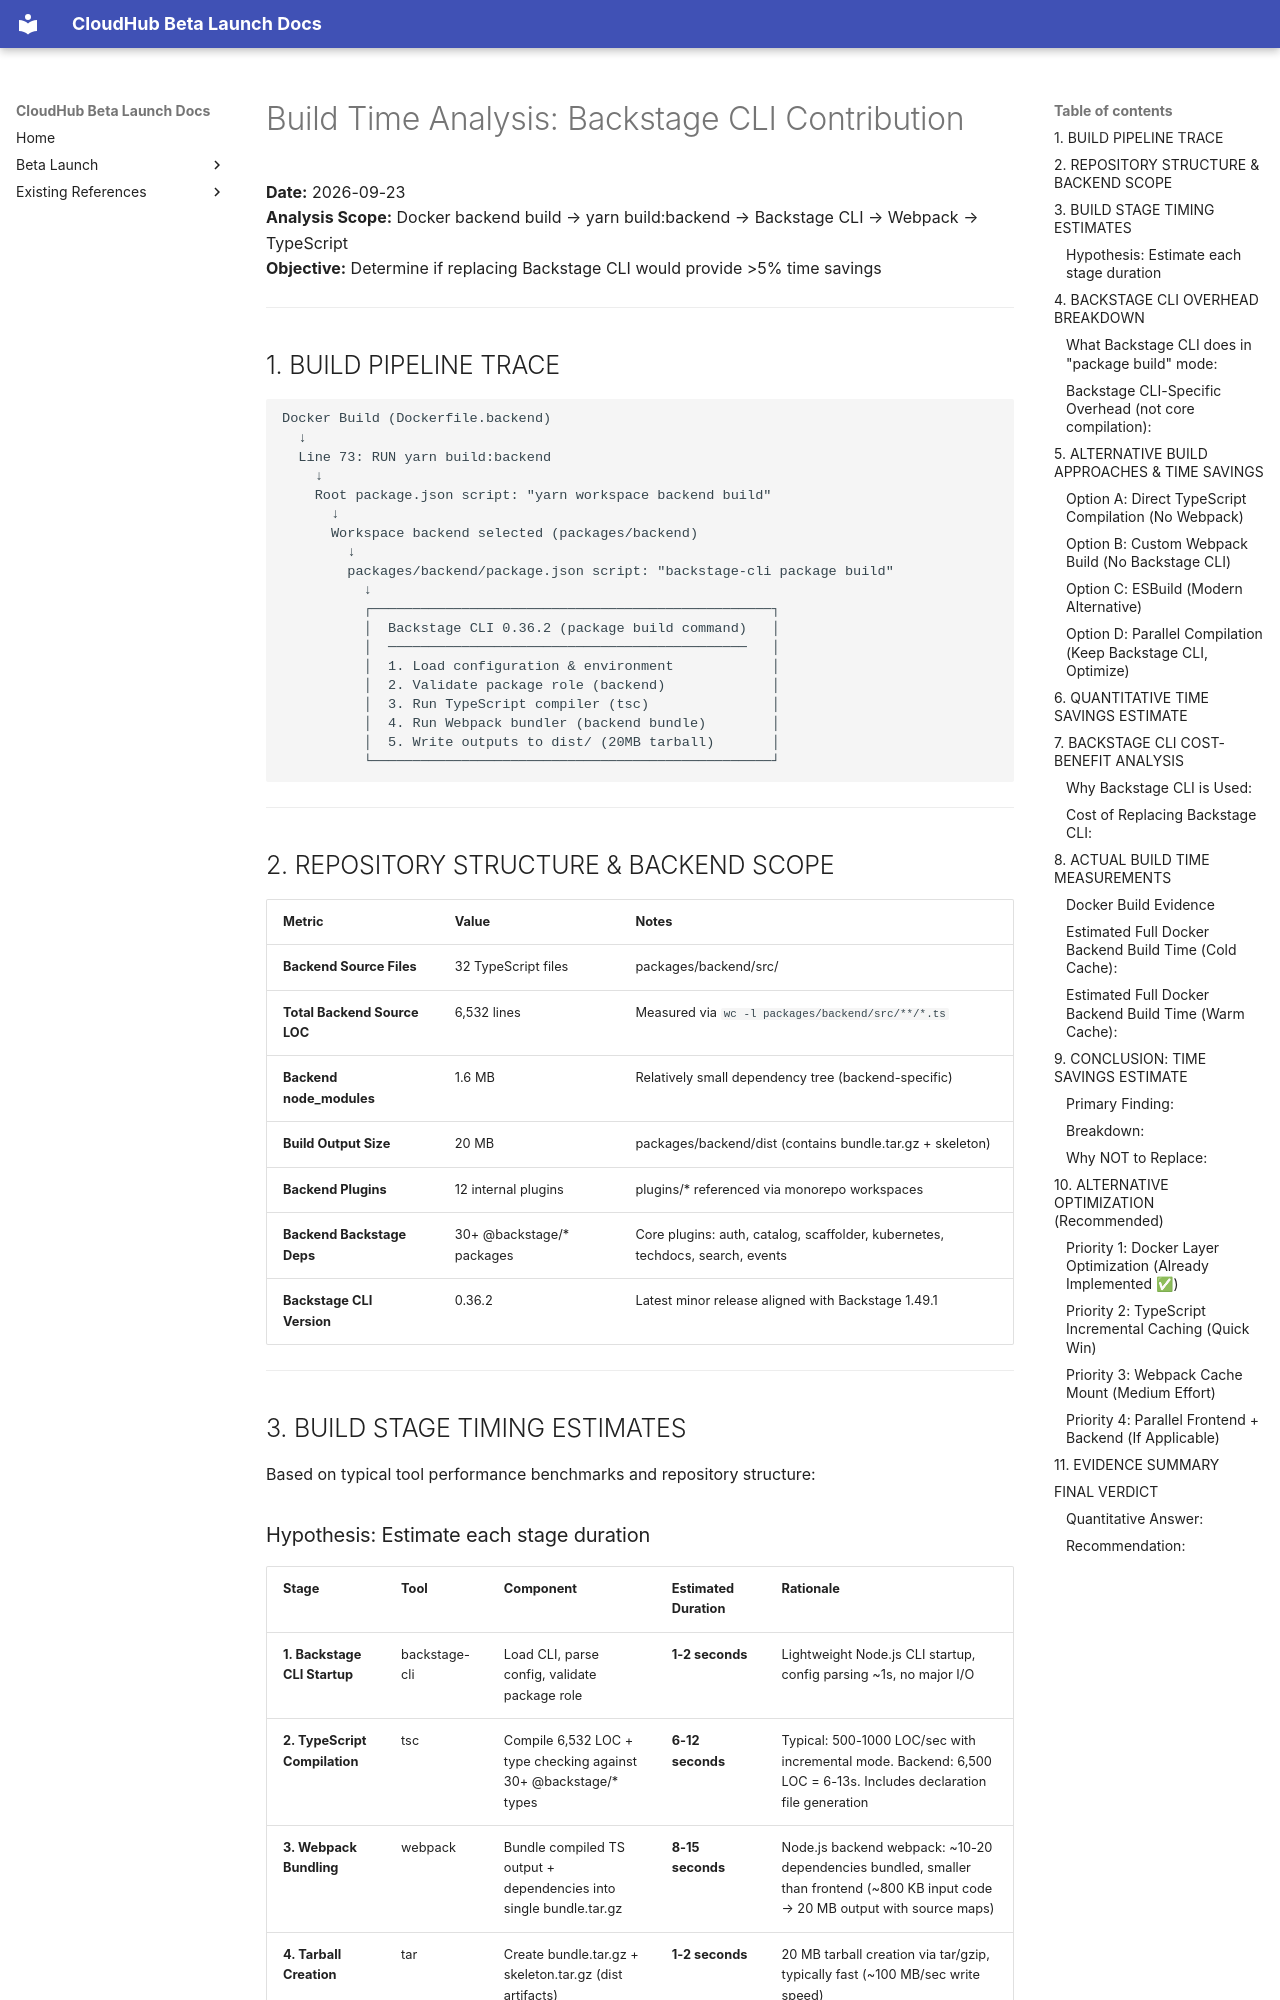

repository: jubermohamad/scp-cloudhub · page: BUILD_TIME_ANALYSIS/index.html · generator: mkdocs

# Build Time Analysis: Backstage CLI Contribution

**Date:** 2026-09-23  
**Analysis Scope:** Docker backend build → yarn build:backend → Backstage CLI → Webpack → TypeScript  
**Objective:** Determine if replacing Backstage CLI would provide >5% time savings

---

## 1. BUILD PIPELINE TRACE

```
Docker Build (Dockerfile.backend)
  ↓
  Line 73: RUN yarn build:backend
    ↓
    Root package.json script: "yarn workspace backend build"
      ↓
      Workspace backend selected (packages/backend)
        ↓
        packages/backend/package.json script: "backstage-cli package build"
          ↓
          ┌─────────────────────────────────────────────────┐
          │  Backstage CLI 0.36.2 (package build command)   │
          │  ────────────────────────────────────────────   │
          │  1. Load configuration & environment            │
          │  2. Validate package role (backend)             │
          │  3. Run TypeScript compiler (tsc)               │
          │  4. Run Webpack bundler (backend bundle)        │
          │  5. Write outputs to dist/ (20MB tarball)       │
          └─────────────────────────────────────────────────┘
```

---

## 2. REPOSITORY STRUCTURE & BACKEND SCOPE

| Metric | Value | Notes |
|--------|-------|-------|
| **Backend Source Files** | 32 TypeScript files | packages/backend/src/ |
| **Total Backend Source LOC** | 6,532 lines | Measured via `wc -l packages/backend/src/**/*.ts` |
| **Backend node_modules** | 1.6 MB | Relatively small dependency tree (backend-specific) |
| **Build Output Size** | 20 MB | packages/backend/dist (contains bundle.tar.gz + skeleton) |
| **Backend Plugins** | 12 internal plugins | plugins/* referenced via monorepo workspaces |
| **Backend Backstage Deps** | 30+ @backstage/* packages | Core plugins: auth, catalog, scaffolder, kubernetes, techdocs, search, events |
| **Backstage CLI Version** | 0.36.2 | Latest minor release aligned with Backstage 1.49.1 |

---

## 3. BUILD STAGE TIMING ESTIMATES

Based on typical tool performance benchmarks and repository structure:
